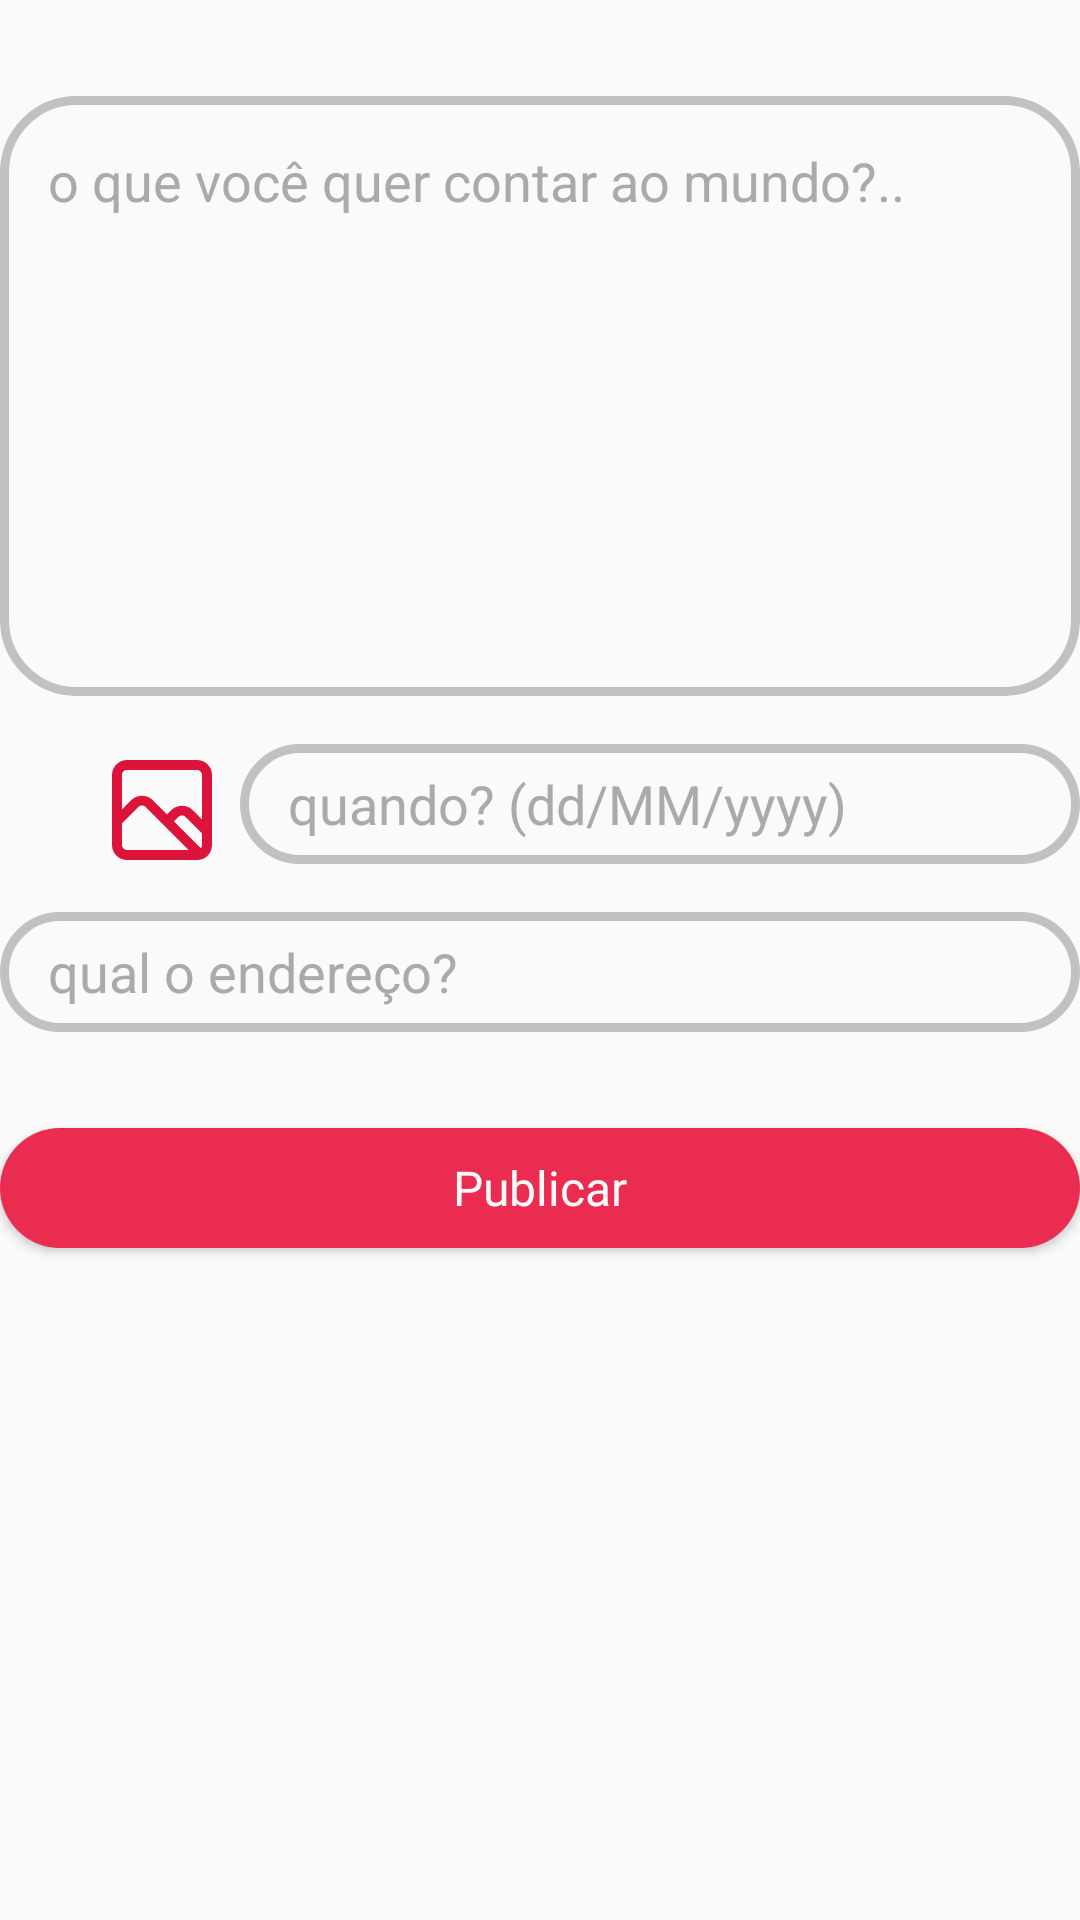

Here is an Android app screen rendered from its layout file. Give the layout XML and the strings, colors and styles it references.
<!-- AndroidManifest.xml: application theme Theme.Doaapp -->
<!-- res/layout/fragment_add_publication.xml -->
<?xml version="1.0" encoding="utf-8"?>
<androidx.constraintlayout.widget.ConstraintLayout xmlns:android="http://schemas.android.com/apk/res/android"
    xmlns:app="http://schemas.android.com/apk/res-auto"
    xmlns:tools="http://schemas.android.com/tools"
    android:layout_width="match_parent"
    android:layout_height="match_parent"
    tools:context=".presentation.ui.activity.fragments.AddPublicationFragment"
    android:background="@color/white">

    <ScrollView
        android:layout_width="match_parent"
        android:layout_height="match_parent"
        app:layout_constraintBottom_toBottomOf="parent"
        app:layout_constraintEnd_toEndOf="parent"
        app:layout_constraintStart_toStartOf="parent"
        app:layout_constraintTop_toTopOf="parent">

        <androidx.constraintlayout.widget.ConstraintLayout
            android:layout_width="match_parent"
            android:layout_height="match_parent">
            <androidx.recyclerview.widget.RecyclerView
                android:id="@+id/listImageRecycleView"
                android:layout_width="match_parent"
                android:layout_height="200dp"
                android:layout_marginTop="16dp"
                android:textAllCaps="false"
                app:layout_constraintEnd_toEndOf="parent"
                app:layout_constraintHorizontal_bias="1.0"
                app:layout_constraintStart_toStartOf="parent"
                app:layout_constraintTop_toBottomOf="@+id/publishButton" />

            <EditText
                android:id="@+id/editTextTextMultiLine"
                android:layout_width="360dp"
                android:layout_height="200dp"
                android:layout_marginStart="16dp"
                android:layout_marginTop="32dp"
                android:layout_marginEnd="16dp"
                android:height="40dp"
                android:background="@drawable/forms_simple"
                android:ems="10"
                android:gravity="start|top"
                android:hint="@string/o_que_voc_quer_contar_ao_mundo"
                android:inputType="textMultiLine"
                android:maxLength="500"
                android:padding="16dp"
                android:textColor="@color/grey_text"
                android:textColorHint="@color/grey_disabled"
                app:layout_constraintEnd_toEndOf="parent"
                app:layout_constraintStart_toStartOf="parent"
                app:layout_constraintTop_toTopOf="parent" />

            <ImageButton
                android:id="@+id/galeryButton"
                android:layout_width="60dp"
                android:layout_height="60dp"
                android:layout_marginStart="24dp"
                android:layout_marginTop="8dp"
                android:background="@drawable/background_header"
                android:src="@drawable/igalery"
                app:layout_constraintStart_toStartOf="parent"
                app:layout_constraintTop_toBottomOf="@+id/editTextTextMultiLine" />

            <Button
                android:id="@+id/publishButton"
                android:layout_width="360dp"
                android:layout_height="40dp"
                android:layout_marginTop="32dp"
                android:background="@drawable/button_simple"
                android:fontFamily="@font/publicsans_semibold"
                android:text="Publicar"
                android:textAllCaps="false"
                android:textColor="@color/white"
                android:textSize="16sp"
                app:layout_constraintEnd_toEndOf="parent"
                app:layout_constraintHorizontal_bias="0.5"
                app:layout_constraintStart_toStartOf="parent"
                app:layout_constraintTop_toBottomOf="@+id/addressInputText" />

            <EditText
                android:id="@+id/editTextDate"
                android:layout_width="280dp"
                android:layout_height="40dp"
                android:layout_marginTop="16dp"
                android:background="@drawable/forms_simple"
                android:ems="10"
                android:hint="@string/quando_vai_acontecer"
                android:inputType="text"
                android:padding="8dp"
                android:paddingStart="16dp"
                android:textColor="@color/grey_text"
                android:textColorHint="@color/grey_disabled"
                app:layout_constraintEnd_toEndOf="@+id/addressInputText"
                app:layout_constraintHorizontal_bias="1.0"
                app:layout_constraintStart_toEndOf="@+id/galeryButton"
                app:layout_constraintTop_toBottomOf="@+id/editTextTextMultiLine" />

            <EditText
                android:id="@+id/addressInputText"
                android:layout_width="360dp"
                android:layout_height="40dp"
                android:layout_marginTop="16dp"
                android:background="@drawable/forms_simple"
                android:ems="10"
                android:hint="@string/qual_o_endere_o"
                android:inputType="text"
                android:padding="8dp"
                android:paddingStart="16dp"
                android:textColor="@color/grey_text"
                android:textColorHint="@color/grey_disabled"
                app:layout_constraintEnd_toEndOf="parent"
                app:layout_constraintStart_toStartOf="parent"
                app:layout_constraintTop_toBottomOf="@+id/editTextDate" />

            <ProgressBar
                android:id="@+id/progressBar"
                style="?android:attr/progressBarStyle"
                android:layout_width="wrap_content"
                android:layout_height="wrap_content"
                app:layout_constraintBottom_toBottomOf="parent"
                app:layout_constraintEnd_toEndOf="parent"
                app:layout_constraintStart_toStartOf="parent"
                app:layout_constraintTop_toTopOf="parent"
                android:visibility="invisible"
                android:indeterminateTint="@color/red_principal"/>
        </androidx.constraintlayout.widget.ConstraintLayout>
    </ScrollView>
</androidx.constraintlayout.widget.ConstraintLayout>
<!-- resources referenced by this layout -->
<resources>
  <color name="grey_disabled">#AAAAAA</color>
  <color name="grey_text">#494949</color>
  <color name="red_principal">#E92C50</color>
  <color name="white">#FAFAFA</color>
  <!-- drawable button_simple (drawable) -->
  <?xml version="1.0" encoding="utf-8"?>
  <shape xmlns:android="http://schemas.android.com/apk/res/android"
      android:shape="rectangle">
      <solid android:color="@color/red_principal"/>
      <corners android:radius="120dp"/>
  </shape>
  <!-- drawable forms_simple (drawable) -->
  <?xml version="1.0" encoding="utf-8"?>
  <shape xmlns:android="http://schemas.android.com/apk/res/android">
      <stroke android:width="3dp" android:color="@color/grey_div"/>
      <corners android:radius="24dp"/>
  </shape>
  <!-- drawable igalery (drawable) -->
  <vector xmlns:android="http://schemas.android.com/apk/res/android"
      android:width="40dp"
      android:height="40dp"
      android:viewportWidth="40"
      android:viewportHeight="40">
    <path
        android:pathData="M31.667,3.333H8.333C7.007,3.333 5.736,3.86 4.798,4.798C3.86,5.736 3.333,7.007 3.333,8.333V31.667C3.333,32.993 3.86,34.265 4.798,35.202C5.736,36.14 7.007,36.667 8.333,36.667H31.667C31.941,36.663 32.214,36.635 32.483,36.583L32.983,36.467H33.1H33.183L33.8,36.234L34.017,36.117C34.183,36.017 34.367,35.933 34.533,35.817C34.756,35.653 34.967,35.475 35.167,35.284L35.283,35.133C35.447,34.968 35.597,34.789 35.733,34.6L35.883,34.383C36,34.198 36.1,34.003 36.183,33.8C36.229,33.72 36.268,33.637 36.3,33.55C36.383,33.35 36.433,33.133 36.5,32.917V32.667C36.595,32.341 36.651,32.006 36.667,31.667V8.333C36.667,7.007 36.14,5.736 35.202,4.798C34.265,3.86 32.993,3.333 31.667,3.333ZM8.333,33.333C7.891,33.333 7.467,33.158 7.155,32.845C6.842,32.533 6.667,32.109 6.667,31.667V24.483L12.15,18.983C12.305,18.827 12.489,18.703 12.692,18.619C12.896,18.534 13.113,18.49 13.333,18.49C13.553,18.49 13.771,18.534 13.974,18.619C14.177,18.703 14.362,18.827 14.517,18.983L28.85,33.333H8.333ZM33.333,31.667C33.332,31.872 33.292,32.076 33.217,32.267C33.179,32.348 33.134,32.426 33.083,32.5C33.039,32.571 32.989,32.638 32.933,32.7L24.017,23.784L25.483,22.317C25.638,22.161 25.823,22.037 26.026,21.952C26.229,21.867 26.447,21.824 26.667,21.824C26.887,21.824 27.105,21.867 27.308,21.952C27.511,22.037 27.695,22.161 27.85,22.317L33.333,27.817V31.667ZM33.333,23.1L30.2,20C29.246,19.095 27.982,18.591 26.667,18.591C25.352,18.591 24.087,19.095 23.133,20L21.667,21.467L16.867,16.667C15.913,15.762 14.648,15.257 13.333,15.257C12.019,15.257 10.754,15.762 9.8,16.667L6.667,19.767V8.333C6.667,7.891 6.842,7.468 7.155,7.155C7.467,6.842 7.891,6.667 8.333,6.667H31.667C32.109,6.667 32.533,6.842 32.845,7.155C33.158,7.468 33.333,7.891 33.333,8.333V23.1Z"
        android:fillColor="#DC143B"/>
  </vector>
  <string name="o_que_voc_quer_contar_ao_mundo">o que você quer contar ao mundo?..</string>
  <string name="qual_o_endere_o">qual o endereço?</string>
  <string name="quando_vai_acontecer">quando? (dd/MM/yyyy)</string>
  <style name="Theme.Doaapp" parent="Base.Theme.Doaapp" />
  <color name="grey_div">#C1C1C1</color>
  <style name="Base.Theme.Doaapp" parent="Theme.AppCompat.DayNight.NoActionBar">
          
          
      </style>
</resources>
